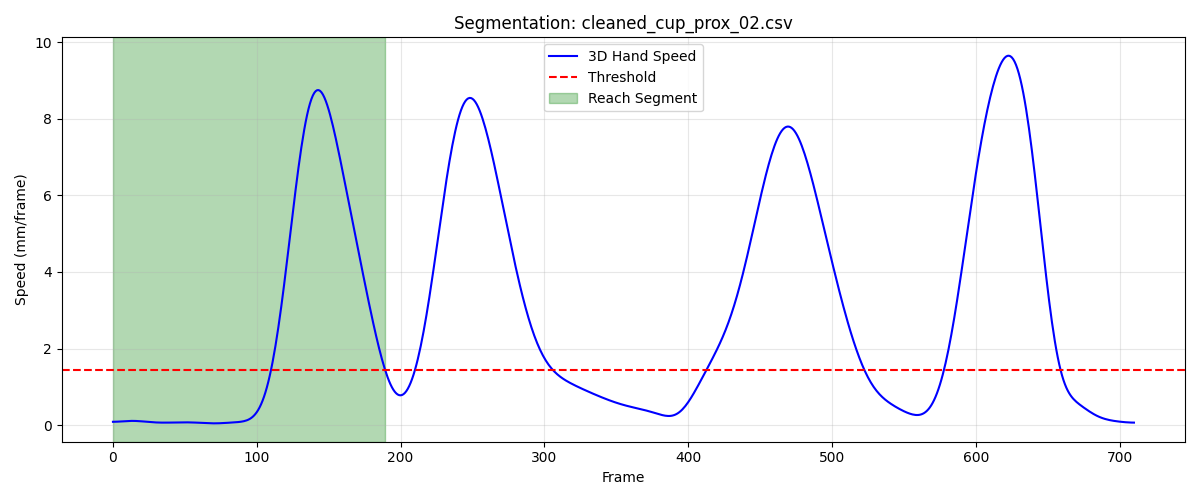

The data file committed next to this chart (first rows):
frame, sub_frame, shoulderr_x, shoulderr_y, shoulderr_z, humr1_x, humr1_y, humr1_z, humr2_x, humr2_y, humr2_z, humr3_x, humr3_y, humr3_z, humr4_x, humr4_y, humr4_z, humr5_x, humr5_y, humr5_z, humr6_x, humr6_y, humr6_z, humr7_x
1, 0, 152.7, -683.4, 655.5, 195.6, -675.8, 493.8, 200.6, -678.8, 421.3, 200.7, -727.9, 496.7, 142.2, -647.7, 470.7, 194.6, -739.3, 438.6, 158.3, -655.5, 416.4, 150.6
2, 0, 152.6, -683.2, 655.6, 195.6, -675.8, 493.9, 200.5, -678.8, 421.4, 200.6, -727.9, 496.8, 142.1, -647.7, 470.8, 194.6, -739.4, 438.7, 158.3, -655.6, 416.4, 150.6
3, 0, 152.5, -683.1, 655.7, 195.5, -675.8, 494, 200.5, -678.8, 421.5, 200.5, -727.9, 496.9, 142.1, -647.7, 470.8, 194.5, -739.4, 438.8, 158.2, -655.6, 416.5, 150.6
4, 0, 152.4, -682.9, 655.7, 195.4, -675.7, 494, 200.4, -678.8, 421.6, 200.4, -727.8, 497, 142, -647.6, 470.9, 194.5, -739.4, 438.9, 158.1, -655.6, 416.5, 150.6
5, 0, 152.3, -682.8, 655.8, 195.4, -675.7, 494.1, 200.4, -678.8, 421.6, 200.3, -727.8, 497.1, 141.9, -647.6, 470.9, 194.4, -739.4, 439, 158.1, -655.6, 416.6, 150.6
6, 0, 152.2, -682.6, 655.9, 195.3, -675.6, 494.2, 200.3, -678.8, 421.7, 200.3, -727.7, 497.2, 141.8, -647.6, 471, 194.4, -739.3, 439.1, 158, -655.6, 416.6, 150.6
7, 0, 152.1, -682.5, 655.9, 195.2, -675.6, 494.2, 200.2, -678.8, 421.8, 200.2, -727.6, 497.3, 141.8, -647.6, 471.1, 194.4, -739.3, 439.2, 157.9, -655.6, 416.7, 150.6
8, 0, 152.1, -682.3, 656, 195.2, -675.5, 494.3, 200.2, -678.7, 421.8, 200.2, -727.5, 497.4, 141.7, -647.5, 471.1, 194.3, -739.3, 439.3, 157.8, -655.6, 416.7, 150.6
9, 0, 152, -682.2, 656, 195.1, -675.4, 494.3, 200.1, -678.7, 421.9, 200.1, -727.5, 497.4, 141.6, -647.5, 471.1, 194.3, -739.2, 439.4, 157.7, -655.6, 416.8, 150.6
10, 0, 151.9, -682, 656.1, 195, -675.4, 494.4, 200, -678.6, 422, 200.1, -727.4, 497.5, 141.5, -647.5, 471.2, 194.3, -739.2, 439.5, 157.7, -655.6, 416.8, 150.6
11, 0, 151.8, -681.9, 656.2, 194.9, -675.3, 494.4, 199.9, -678.6, 422, 200.1, -727.3, 497.6, 141.4, -647.5, 471.2, 194.3, -739.2, 439.6, 157.6, -655.6, 416.9, 150.6
12, 0, 151.8, -681.8, 656.2, 194.9, -675.2, 494.5, 199.9, -678.6, 422.1, 200, -727.2, 497.7, 141.3, -647.5, 471.3, 194.2, -739.1, 439.7, 157.5, -655.6, 416.9, 150.5
13, 0, 151.7, -681.7, 656.3, 194.8, -675.2, 494.5, 199.8, -678.6, 422.1, 200, -727.2, 497.8, 141.2, -647.4, 471.3, 194.2, -739.1, 439.8, 157.4, -655.6, 416.9, 150.5
14, 0, 151.6, -681.6, 656.3, 194.8, -675.1, 494.6, 199.8, -678.5, 422.2, 200, -727.1, 497.9, 141.2, -647.4, 471.4, 194.1, -739.1, 439.9, 157.3, -655.6, 417, 150.5
15, 0, 151.6, -681.5, 656.4, 194.7, -675.1, 494.6, 199.7, -678.5, 422.2, 199.9, -727.1, 497.9, 141.1, -647.4, 471.4, 194.1, -739, 440, 157.3, -655.6, 417, 150.5
16, 0, 151.5, -681.4, 656.4, 194.6, -675.1, 494.7, 199.7, -678.5, 422.3, 199.9, -727.1, 498, 141, -647.4, 471.4, 194, -739, 440, 157.2, -655.6, 417, 150.5
17, 0, 151.5, -681.3, 656.5, 194.6, -675, 494.8, 199.6, -678.5, 422.3, 199.8, -727.1, 498.1, 141, -647.4, 471.5, 194, -739, 440.1, 157.2, -655.7, 417.1, 150.4
18, 0, 151.4, -681.2, 656.6, 194.5, -675, 494.8, 199.6, -678.6, 422.4, 199.8, -727.1, 498.1, 141, -647.4, 471.5, 193.9, -739, 440.2, 157.1, -655.7, 417.1, 150.4
19, 0, 151.4, -681.2, 656.6, 194.5, -675, 494.9, 199.5, -678.6, 422.4, 199.7, -727.1, 498.2, 140.9, -647.4, 471.6, 193.8, -739, 440.2, 157.1, -655.7, 417.2, 150.4
20, 0, 151.4, -681.2, 656.6, 194.4, -675.1, 494.9, 199.5, -678.6, 422.5, 199.7, -727.1, 498.3, 140.9, -647.4, 471.6, 193.8, -739.1, 440.3, 157, -655.7, 417.2, 150.3
21, 0, 151.3, -681.2, 656.7, 194.4, -675.1, 494.9, 199.4, -678.6, 422.5, 199.6, -727.1, 498.3, 140.9, -647.4, 471.7, 193.7, -739.1, 440.3, 157, -655.7, 417.2, 150.3
22, 0, 151.3, -681.2, 656.7, 194.4, -675.1, 495, 199.4, -678.7, 422.6, 199.6, -727.2, 498.4, 140.8, -647.4, 471.7, 193.6, -739.1, 440.4, 157, -655.8, 417.3, 150.2
23, 0, 151.3, -681.2, 656.8, 194.3, -675.1, 495, 199.3, -678.7, 422.6, 199.5, -727.2, 498.4, 140.8, -647.4, 471.8, 193.5, -739.1, 440.4, 156.9, -655.8, 417.3, 150.1
24, 0, 151.2, -681.2, 656.8, 194.3, -675.2, 495.1, 199.3, -678.7, 422.7, 199.4, -727.2, 498.5, 140.8, -647.4, 471.8, 193.5, -739.2, 440.5, 156.9, -655.8, 417.4, 150
25, 0, 151.2, -681.2, 656.9, 194.2, -675.2, 495.1, 199.3, -678.8, 422.7, 199.4, -727.3, 498.5, 140.8, -647.4, 471.9, 193.4, -739.2, 440.5, 156.9, -655.8, 417.4, 149.9
26, 0, 151.2, -681.2, 656.9, 194.2, -675.2, 495.2, 199.2, -678.8, 422.8, 199.3, -727.3, 498.6, 140.7, -647.4, 471.9, 193.3, -739.2, 440.6, 156.8, -655.9, 417.5, 149.9
27, 0, 151.2, -681.2, 657, 194.2, -675.3, 495.2, 199.2, -678.8, 422.8, 199.3, -727.4, 498.6, 140.7, -647.4, 472, 193.3, -739.3, 440.6, 156.8, -655.9, 417.6, 149.8
28, 0, 151.2, -681.3, 657, 194.2, -675.3, 495.3, 199.2, -678.8, 422.9, 199.2, -727.4, 498.6, 140.7, -647.4, 472, 193.2, -739.3, 440.6, 156.8, -655.9, 417.6, 149.7
29, 0, 151.2, -681.3, 657.1, 194.1, -675.3, 495.3, 199.1, -678.8, 422.9, 199.2, -727.4, 498.7, 140.7, -647.4, 472.1, 193.2, -739.3, 440.7, 156.7, -655.9, 417.7, 149.7
30, 0, 151.2, -681.3, 657.1, 194.1, -675.4, 495.4, 199.1, -678.9, 423, 199.1, -727.4, 498.7, 140.6, -647.4, 472.1, 193.1, -739.3, 440.7, 156.7, -655.9, 417.7, 149.6
31, 0, 151.2, -681.4, 657.1, 194.1, -675.4, 495.4, 199.1, -678.9, 423, 199.1, -727.5, 498.7, 140.6, -647.4, 472.2, 193.1, -739.3, 440.7, 156.7, -655.9, 417.8, 149.5
32, 0, 151.1, -681.4, 657.2, 194, -675.4, 495.4, 199, -678.8, 423.1, 199, -727.5, 498.8, 140.6, -647.4, 472.3, 193.1, -739.3, 440.8, 156.7, -655.9, 417.8, 149.5
33, 0, 151.1, -681.4, 657.2, 194, -675.4, 495.5, 199, -678.8, 423.1, 199, -727.5, 498.8, 140.6, -647.4, 472.3, 193, -739.3, 440.8, 156.6, -655.8, 417.9, 149.4
34, 0, 151.1, -681.4, 657.2, 194, -675.4, 495.5, 199, -678.8, 423.1, 198.9, -727.4, 498.8, 140.5, -647.3, 472.3, 193, -739.3, 440.8, 156.6, -655.8, 417.9, 149.4
35, 0, 151.1, -681.5, 657.3, 194, -675.4, 495.6, 198.9, -678.8, 423.2, 198.9, -727.4, 498.8, 140.5, -647.3, 472.4, 193, -739.2, 440.8, 156.6, -655.8, 418, 149.3
36, 0, 151.1, -681.5, 657.3, 193.9, -675.3, 495.6, 198.9, -678.7, 423.2, 198.9, -727.4, 498.9, 140.5, -647.3, 472.4, 193, -739.2, 440.9, 156.5, -655.7, 418, 149.2
37, 0, 151.1, -681.5, 657.3, 193.9, -675.3, 495.6, 198.9, -678.7, 423.2, 198.9, -727.4, 498.9, 140.4, -647.2, 472.5, 192.9, -739.2, 440.9, 156.5, -655.7, 418.1, 149.2
38, 0, 151.1, -681.5, 657.4, 193.9, -675.3, 495.7, 198.9, -678.6, 423.3, 198.9, -727.3, 498.9, 140.4, -647.2, 472.5, 192.9, -739.1, 440.9, 156.5, -655.6, 418.1, 149.2
39, 0, 151.1, -681.5, 657.4, 193.9, -675.2, 495.7, 198.8, -678.5, 423.3, 198.9, -727.3, 499, 140.4, -647.1, 472.6, 192.9, -739.1, 440.9, 156.5, -655.6, 418.2, 149.2
40, 0, 151.1, -681.5, 657.4, 193.9, -675.2, 495.7, 198.8, -678.5, 423.3, 198.9, -727.2, 499, 140.4, -647.1, 472.6, 192.9, -739, 440.9, 156.4, -655.5, 418.2, 149.2
41, 0, 151.1, -681.5, 657.5, 193.9, -675.1, 495.8, 198.8, -678.4, 423.4, 198.9, -727.2, 499, 140.4, -647, 472.6, 192.9, -738.9, 441, 156.4, -655.5, 418.3, 149.2
42, 0, 151.1, -681.5, 657.5, 193.9, -675.1, 495.8, 198.8, -678.3, 423.4, 198.9, -727.1, 499, 140.4, -647, 472.7, 192.9, -738.9, 441, 156.4, -655.4, 418.3, 149.2
43, 0, 151.1, -681.5, 657.5, 193.9, -675, 495.8, 198.8, -678.3, 423.4, 198.9, -727.1, 499.1, 140.3, -646.9, 472.7, 192.9, -738.8, 441, 156.4, -655.3, 418.3, 149.2
44, 0, 151.1, -681.5, 657.5, 193.9, -674.9, 495.8, 198.7, -678.2, 423.4, 198.9, -727, 499.1, 140.3, -646.9, 472.7, 192.9, -738.7, 441, 156.4, -655.3, 418.4, 149.2
45, 0, 151.1, -681.5, 657.5, 193.9, -674.9, 495.9, 198.7, -678.1, 423.4, 199, -726.9, 499.1, 140.3, -646.8, 472.7, 192.9, -738.7, 441, 156.3, -655.2, 418.4, 149.3
46, 0, 151.1, -681.5, 657.5, 193.9, -674.8, 495.9, 198.7, -678, 423.5, 199, -726.9, 499.1, 140.3, -646.8, 472.8, 193, -738.6, 441, 156.3, -655.2, 418.4, 149.3
47, 0, 151.1, -681.5, 657.5, 193.9, -674.8, 495.9, 198.7, -678, 423.5, 199, -726.8, 499.1, 140.3, -646.7, 472.8, 193, -738.5, 441, 156.3, -655.1, 418.4, 149.4
48, 0, 151.1, -681.5, 657.5, 193.9, -674.7, 495.9, 198.7, -677.9, 423.5, 199, -726.7, 499.1, 140.3, -646.7, 472.8, 193, -738.5, 441, 156.3, -655.1, 418.5, 149.4
49, 0, 151.2, -681.6, 657.5, 193.9, -674.7, 495.9, 198.7, -677.9, 423.5, 199.1, -726.7, 499.1, 140.3, -646.6, 472.8, 193, -738.4, 441, 156.3, -655, 418.5, 149.5
50, 0, 151.2, -681.6, 657.5, 193.9, -674.6, 495.9, 198.7, -677.8, 423.5, 199.1, -726.6, 499.1, 140.3, -646.6, 472.8, 193.1, -738.3, 441, 156.3, -655, 418.5, 149.5
51, 0, 151.2, -681.6, 657.5, 193.9, -674.6, 495.9, 198.7, -677.7, 423.5, 199.1, -726.6, 499.1, 140.3, -646.6, 472.8, 193.1, -738.3, 441, 156.3, -654.9, 418.5, 149.5
52, 0, 151.2, -681.6, 657.5, 193.9, -674.5, 495.9, 198.7, -677.7, 423.4, 199.1, -726.5, 499.1, 140.3, -646.5, 472.8, 193.1, -738.2, 441, 156.3, -654.9, 418.4, 149.5
53, 0, 151.2, -681.6, 657.5, 194, -674.5, 495.9, 198.7, -677.6, 423.4, 199.2, -726.4, 499.1, 140.3, -646.5, 472.8, 193.2, -738.2, 441, 156.3, -654.9, 418.4, 149.6
54, 0, 151.3, -681.6, 657.5, 194, -674.4, 495.8, 198.8, -677.6, 423.4, 199.2, -726.4, 499, 140.3, -646.5, 472.8, 193.2, -738.1, 440.9, 156.3, -654.9, 418.4, 149.6
55, 0, 151.3, -681.6, 657.5, 194, -674.4, 495.8, 198.8, -677.5, 423.4, 199.2, -726.3, 499, 140.3, -646.5, 472.8, 193.3, -738.1, 440.9, 156.3, -654.8, 418.4, 149.6
56, 0, 151.3, -681.7, 657.5, 194, -674.3, 495.8, 198.8, -677.5, 423.4, 199.3, -726.3, 499, 140.3, -646.5, 472.8, 193.3, -738, 440.9, 156.3, -654.8, 418.4, 149.7
57, 0, 151.3, -681.7, 657.4, 194, -674.3, 495.8, 198.8, -677.5, 423.4, 199.3, -726.3, 499, 140.4, -646.5, 472.7, 193.4, -738, 440.9, 156.3, -654.8, 418.4, 149.7
58, 0, 151.4, -681.7, 657.4, 194.1, -674.3, 495.8, 198.8, -677.4, 423.3, 199.4, -726.3, 498.9, 140.4, -646.5, 472.7, 193.4, -738, 440.9, 156.3, -654.8, 418.3, 149.7
59, 0, 151.4, -681.7, 657.4, 194.1, -674.3, 495.7, 198.8, -677.4, 423.3, 199.4, -726.2, 498.9, 140.4, -646.5, 472.7, 193.4, -737.9, 440.8, 156.3, -654.8, 418.3, 149.7
60, 0, 151.5, -681.8, 657.4, 194.1, -674.3, 495.7, 198.8, -677.4, 423.3, 199.4, -726.2, 498.9, 140.4, -646.5, 472.7, 193.5, -737.9, 440.8, 156.3, -654.8, 418.3, 149.8
... 130 more rows
